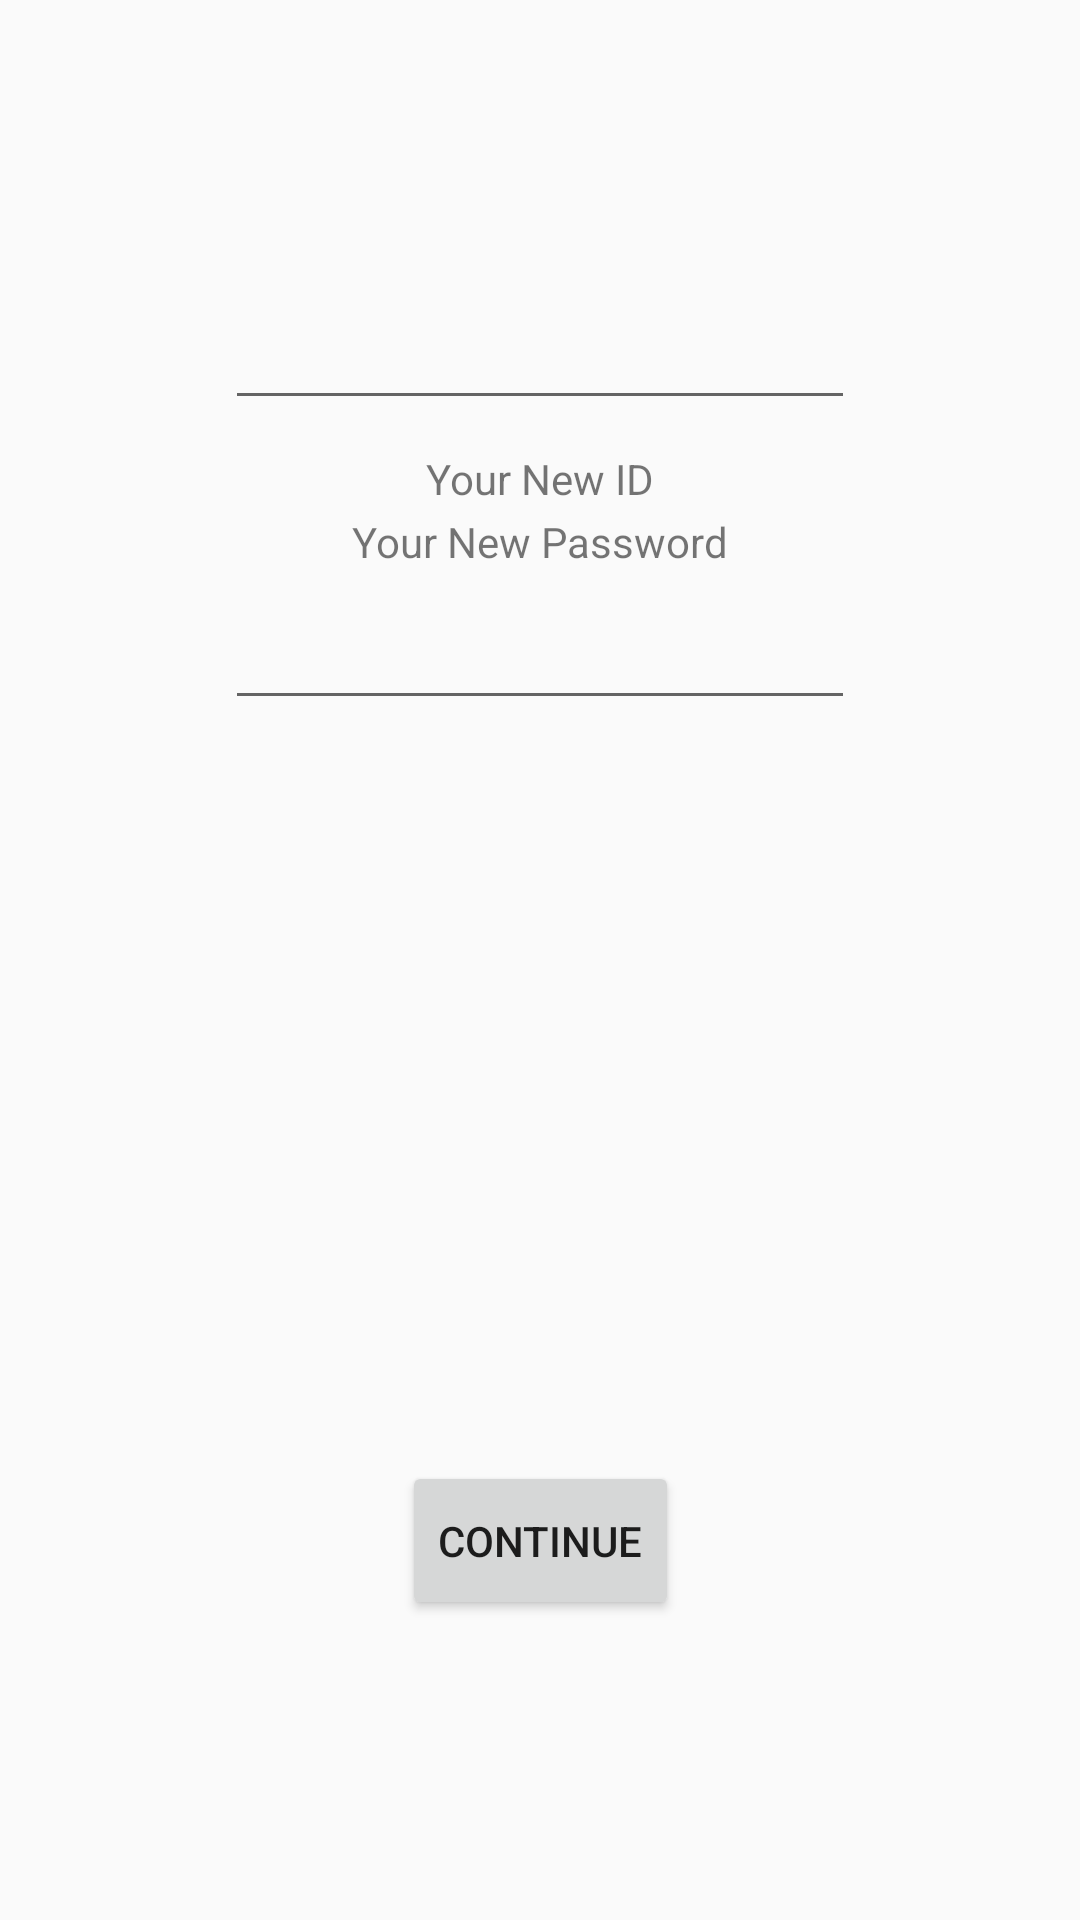

Layout XML and referenced resources for this Android screen:
<!-- AndroidManifest.xml: application theme Theme.AppCompat.Light.NoActionBar -->
<!-- res/layout/activity_signup.xml -->
<?xml version="1.0" encoding="utf-8"?>
<android.support.constraint.ConstraintLayout xmlns:android="http://schemas.android.com/apk/res/android"
    xmlns:app="http://schemas.android.com/apk/res-auto"
    xmlns:tools="http://schemas.android.com/tools"
    android:layout_width="match_parent"
    android:layout_height="match_parent"
    tools:context=".SIGNUP">

    <EditText
        android:id="@+id/editText"
        android:layout_width="wrap_content"
        android:layout_height="wrap_content"
        android:layout_marginStart="8dp"
        android:layout_marginLeft="8dp"
        android:layout_marginEnd="8dp"
        android:layout_marginRight="8dp"
        android:layout_marginBottom="400dp"
        android:ems="10"
        android:inputType="textPassword"
        app:layout_constraintBottom_toBottomOf="parent"
        app:layout_constraintEnd_toEndOf="parent"
        app:layout_constraintStart_toStartOf="parent" />

    <TextView
        android:id="@+id/NewID"
        android:layout_width="wrap_content"
        android:layout_height="wrap_content"
        android:layout_marginStart="8dp"
        android:layout_marginLeft="8dp"
        android:layout_marginTop="150dp"
        android:layout_marginEnd="8dp"
        android:layout_marginRight="8dp"
        android:text="Your New ID"
        app:layout_constraintEnd_toEndOf="parent"
        app:layout_constraintStart_toStartOf="parent"
        app:layout_constraintTop_toTopOf="parent" />

    <TextView
        android:id="@+id/NewPassword"
        android:layout_width="wrap_content"
        android:layout_height="wrap_content"
        android:layout_marginStart="8dp"
        android:layout_marginLeft="8dp"
        android:layout_marginEnd="8dp"
        android:layout_marginRight="8dp"
        android:layout_marginBottom="450dp"
        android:text="Your New Password"
        app:layout_constraintBottom_toBottomOf="parent"
        app:layout_constraintEnd_toEndOf="parent"
        app:layout_constraintStart_toStartOf="parent" />

    <Button
        android:id="@+id/Continue"
        android:layout_width="wrap_content"
        android:layout_height="53dp"
        android:layout_marginStart="8dp"
        android:layout_marginLeft="8dp"
        android:layout_marginEnd="8dp"
        android:layout_marginRight="8dp"
        android:layout_marginBottom="100dp"
        android:text="Continue"
        app:layout_constraintBottom_toBottomOf="parent"
        app:layout_constraintEnd_toEndOf="parent"
        app:layout_constraintStart_toStartOf="parent" />

    <EditText
        android:id="@+id/NewID"
        android:layout_width="wrap_content"
        android:layout_height="wrap_content"
        android:layout_marginStart="8dp"
        android:layout_marginLeft="8dp"
        android:layout_marginEnd="8dp"
        android:layout_marginRight="8dp"
        android:layout_marginBottom="500dp"
        android:ems="10"
        android:inputType="textPersonName"
        app:layout_constraintBottom_toBottomOf="parent"
        app:layout_constraintEnd_toEndOf="parent"
        app:layout_constraintStart_toStartOf="parent" />
</android.support.constraint.ConstraintLayout>
<!-- resources referenced by this layout -->
<resources>

</resources>
